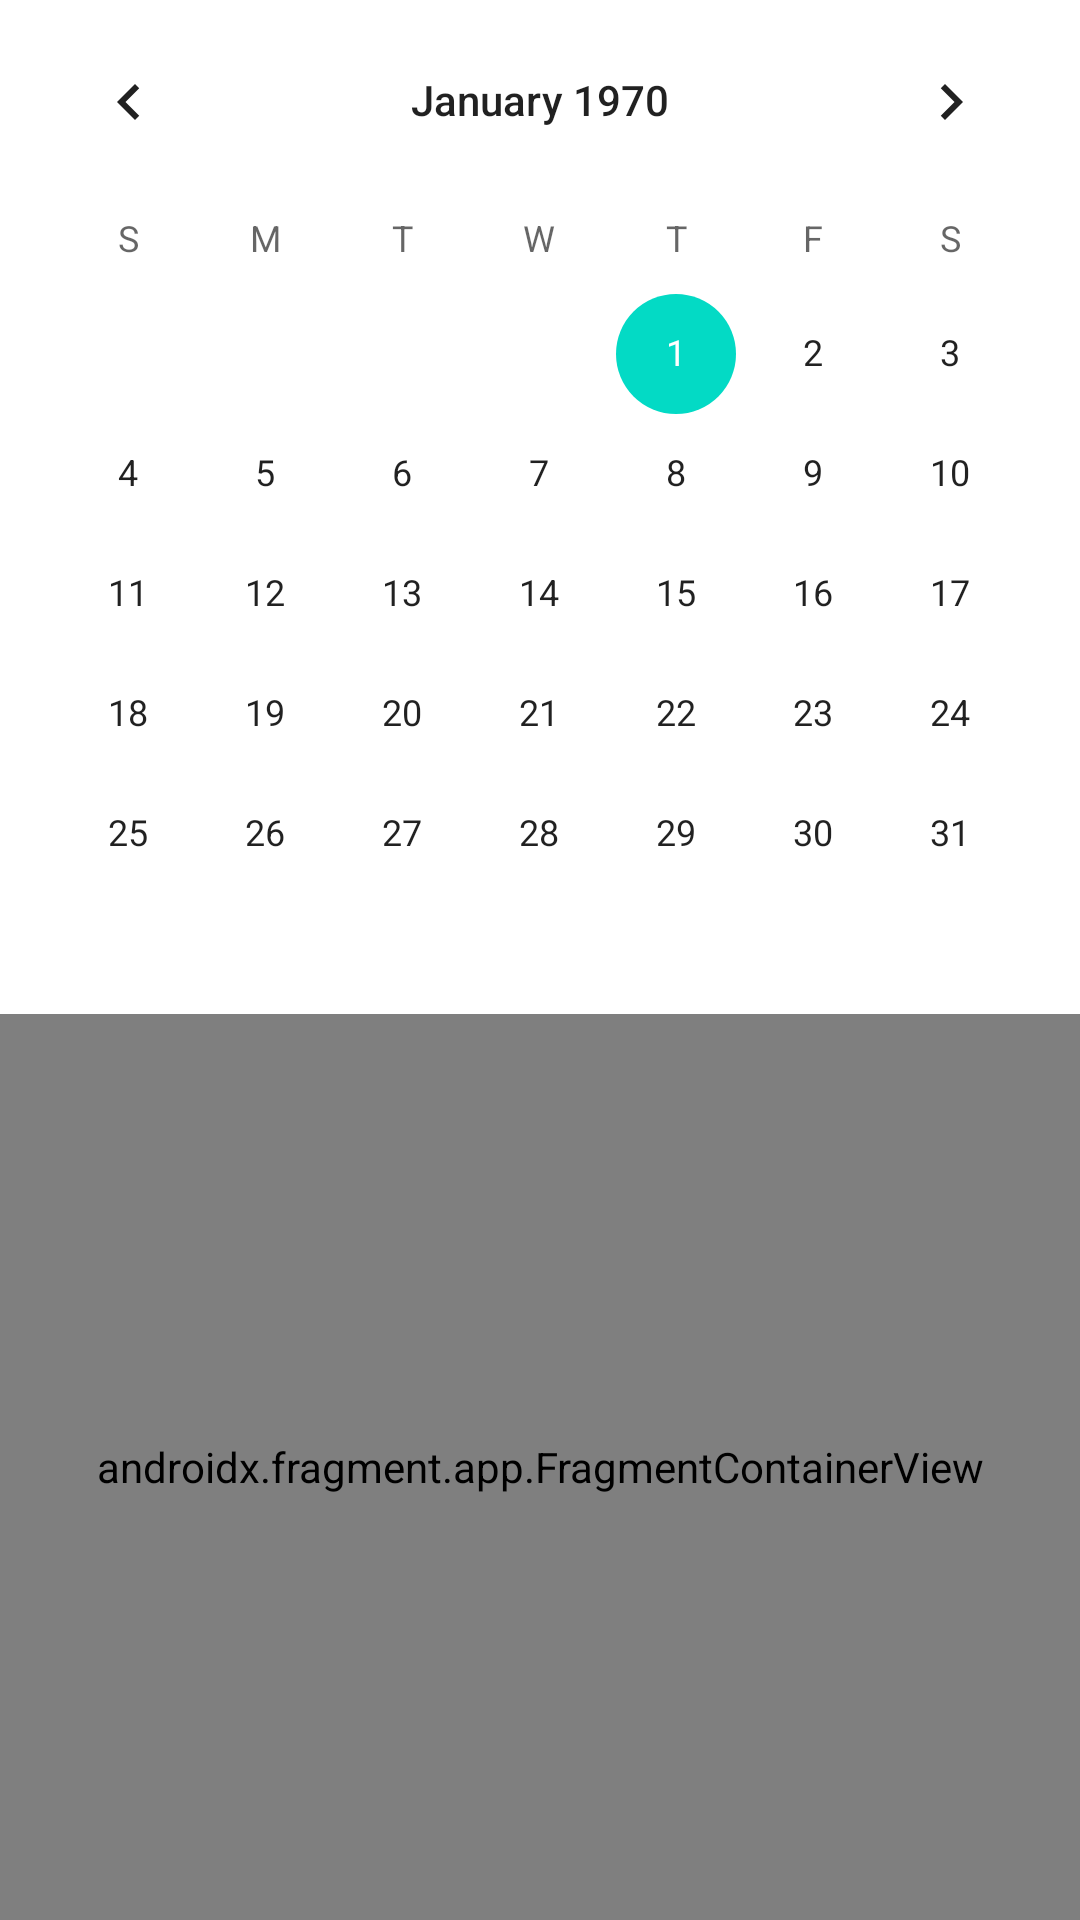

Reconstruct the res/layout file that produces this screen, plus the resources it refers to.
<!-- AndroidManifest.xml: application theme Theme.MsParaProject -->
<!-- res/layout/activity_admin.xml -->
<?xml version="1.0" encoding="utf-8"?>
<LinearLayout xmlns:android="http://schemas.android.com/apk/res/android"
    xmlns:app="http://schemas.android.com/apk/res-auto"
    xmlns:tools="http://schemas.android.com/tools"
    android:layout_width="match_parent"
    android:layout_height="match_parent"
    android:orientation="vertical"
    tools:context=".AdminActivity">

    <CalendarView
        android:id="@+id/calendarView2"
        android:layout_width="match_parent"
        android:layout_height="wrap_content" />

    <androidx.fragment.app.FragmentContainerView
        android:id="@+id/fragmentContainerView"
        android:name="androidx.navigation.fragment.NavHostFragment"
        android:layout_width="match_parent"
        android:layout_height="match_parent"
        app:defaultNavHost="true"
        app:navGraph="@navigation/nav_ad" />
</LinearLayout>
<!-- resources referenced by this layout -->
<resources>
  <style name="Theme.MsParaProject" parent="Theme.MaterialComponents.DayNight.DarkActionBar">
          
          <item name="colorPrimary">@color/purple_500</item>
          <item name="colorPrimaryVariant">@color/purple_700</item>
          <item name="colorOnPrimary">@color/white</item>
          
          <item name="colorSecondary">@color/teal_200</item>
          <item name="colorSecondaryVariant">@color/teal_700</item>
          <item name="colorOnSecondary">@color/black</item>
          
          <item name="android:statusBarColor">?attr/colorPrimaryVariant</item>
          
      </style>
  <!-- not gathered from this repository: default colours our renderer supplied (Android Studio template values) -->
  <color name="purple_500">#FF6200EE</color>
  <color name="purple_700">#FF3700B3</color>
  <color name="teal_200">#FF03DAC5</color>
  <color name="teal_700">#FF018786</color>
  <color name="black">#FF000000</color>
  <color name="white">#FFFFFFFF</color>
</resources>
